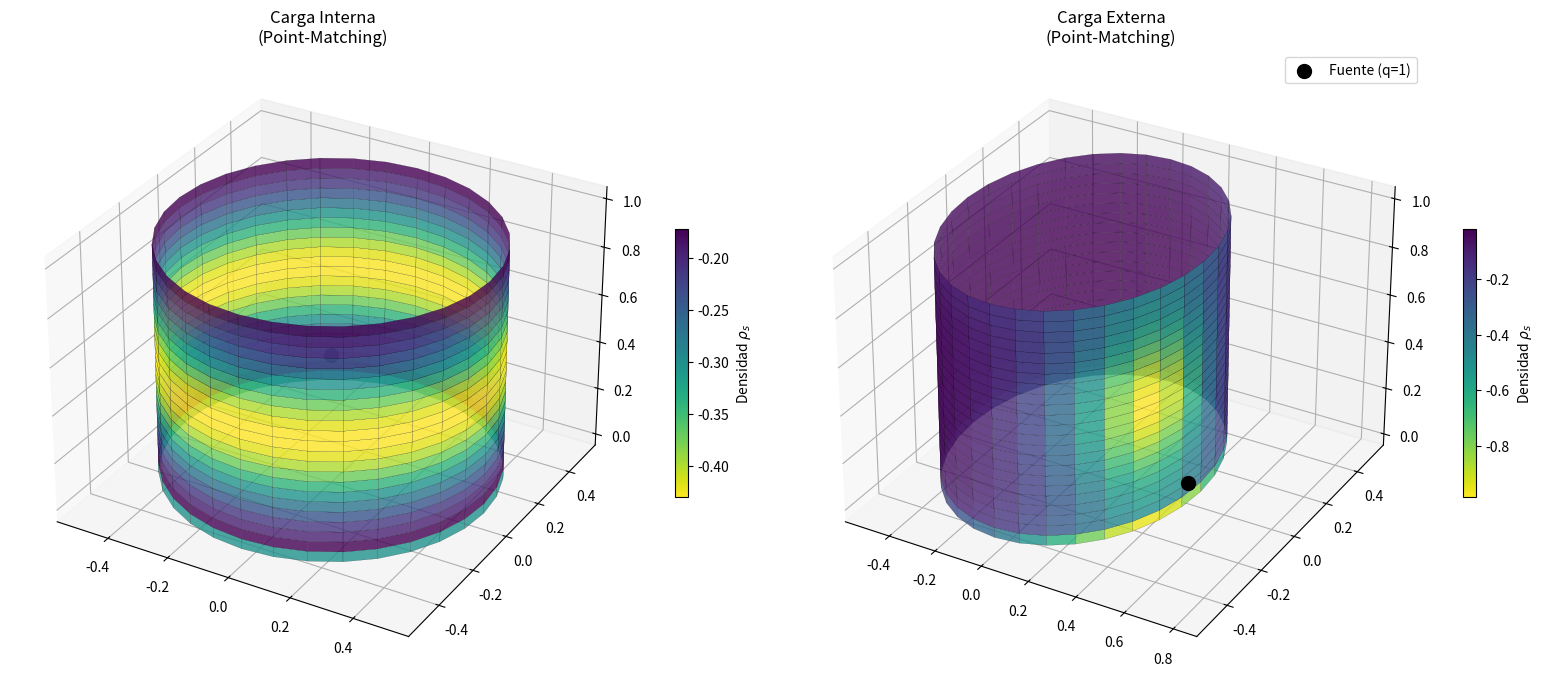
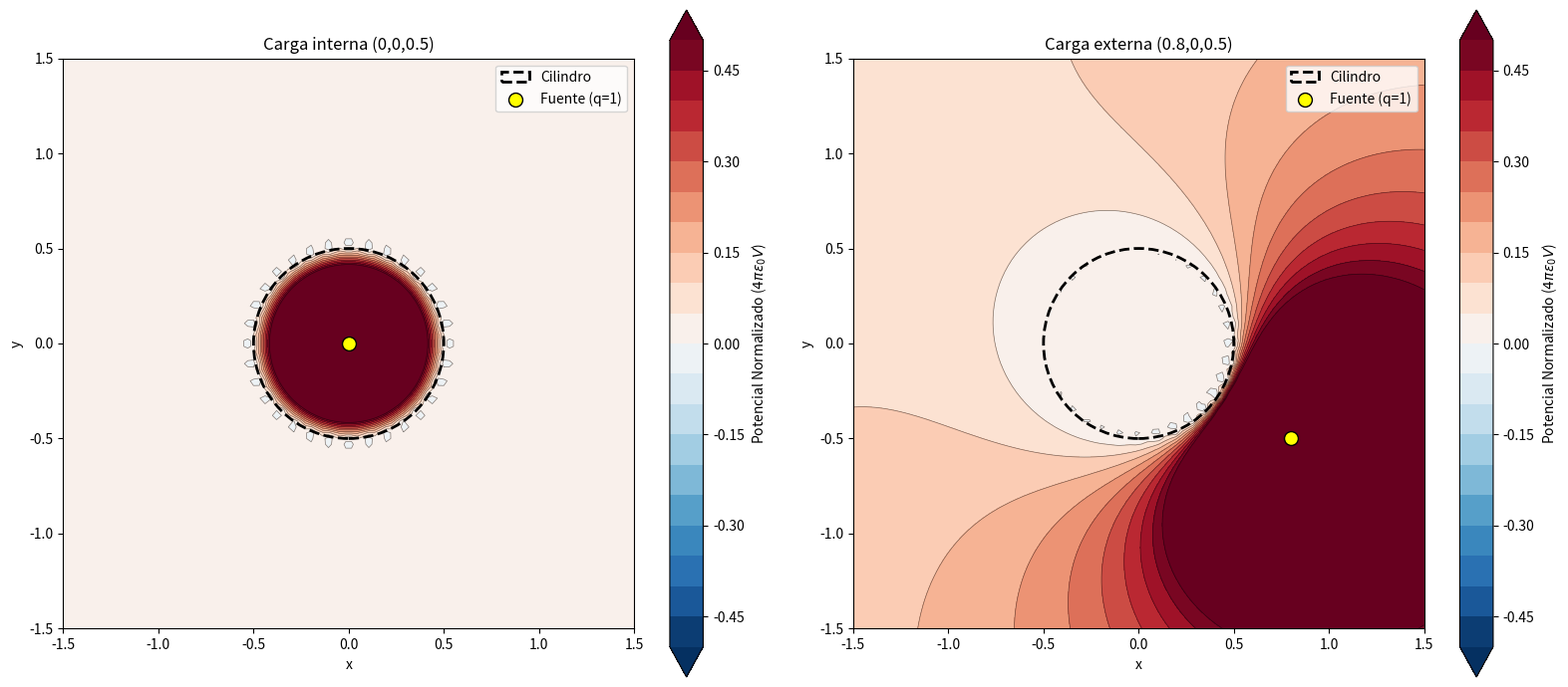

The matplotlib source for these figures, in order:
import numpy as np
import matplotlib.pyplot as plt

# --- 1. FUNCIONES FUNDAMENTALES ---
def definite(prim, x1, x2, y1, y2):
    """
    Calcula la integral doble de una función f(x,y) sobre un dominio 
    rectangular definido por [x1, x2] y [y1, y2].
    
    Esta función implementa una generalización del Teorema Fundamental del
    Cálculo para dos dimensiones.
    
    El valor de la integral se obtiene evaluando dicha primitiva en las cuatro 
    esquinas del rectángulo.
    """
    return prim(x1, y1) + prim(x2, y2) - prim(x1, y2) - prim(x2, y1)

def DiscrGF(xc, yc, zc, a, b):
    """
    Calcula la Función de Green Discreta para Point-Matching.
    """
    def prim1(u, v, h):
        return ((u * np.arcsinh(v/np.sqrt(u**2 + h**2))) +
                (v * np.arcsinh(u/np.sqrt(v**2 + h**2))) -
                (h * np.arctan(u*v/(h*np.sqrt(u**2 + v**2 + h**2))))
                )
    # Pequeño valor para evitar divisiones por cero en el plano z=0
    zc = zc + np.finfo(float).eps 
    """
    Evaluación de la primitiva en las 4 esquinas de la celda fuente.
    
    Como la celda de fuente está centrada en el origen, los límites de
    integración van de −a/2 a +a/2 y de −b/2 a +b/2.
    """
    # Retorna el potencial normalizado por el área de la celda
    result = (prim1(xc + a/2, yc + b/2, zc) + prim1(xc - a/2, yc - b/2, zc) -
             prim1(xc + a/2, yc - b/2, zc) - prim1(xc - a/2, yc + b/2, zc))
    return result/(a*b)

def AvDiscrGF(xc, yc, zc, a, b):
    """
    Calcula la interacción promedio entre dos celdas rectangulares (Galerkin).
    
    Implementa la reducción de la integral 4D a 2D usando 4 primitivas 
    analíticas.
    """
    # Evitar división por cero
    zc = zc + np.finfo(float).eps  
    # Definición de las 4 primitivas de la Tabla 1 del artículo
    prim1 = lambda u, v: ((u * np.arcsinh(v/np.sqrt(u**2 + zc**2))) +
                          (v * np.arcsinh(u/np.sqrt(v**2 + zc**2))) -
                          (zc * np.arctan(u*v/(zc*np.sqrt(u**2 + v**2 + zc**2))))
                          )
    prim2 = lambda u, v: (1/2*(v*np.sqrt(u**2 + v**2 + zc**2)
                         + (u**2 + zc**2)*np.arcsinh(v/np.sqrt(u**2 + zc**2))))
    prim3 = lambda u, v: (1/2*(u*np.sqrt(u**2 + v**2 + zc**2)
                         + (v**2 + zc**2)*np.arcsinh(u/np.sqrt(v**2 + zc**2))))
    prim4 = lambda u, v: (1/3*(u**2 + v**2 + zc**2)**(3/2))
    
    # Cálculo de las contribuciones en los diferentes límites (Yuu, Yud, Ydu, Ydd)
    Yuu = ((xc - a)*(yc - b)*definite(prim1, xc-a, xc, yc-b, yc)
           - (yc - b)*definite(prim2, xc-a, xc, yc-b, yc)
           - (xc - a)*definite(prim3, xc-a, xc, yc-b, yc)
           + definite(prim4, xc-a, xc, yc-b, yc))
    Yud = (-(xc - a)*(yc + b)*definite(prim1, xc-a, xc, yc, yc+b)
           + (yc + b)*definite(prim2, xc-a, xc, yc, yc+b)
           + (xc - a)*definite(prim3, xc-a, xc, yc, yc+b)
           - definite(prim4, xc-a, xc, yc, yc+b))
    Ydu = (-(xc + a)*(yc - b)*definite(prim1, xc, xc+a, yc-b, yc)
           + (yc - b)*definite(prim2, xc, xc+a, yc-b, yc)
           + (xc + a)*definite(prim3, xc, xc+a, yc-b, yc)
           - definite(prim4, xc, xc+a, yc-b, yc))
    Ydd = ((xc + a)*(yc + b)*definite(prim1, xc, xc+a, yc, yc+b)
           - (yc + b)*definite(prim2, xc, xc+a, yc, yc+b)
           - (xc + a)*definite(prim3, xc, xc+a, yc, yc+b)
           + definite(prim4, xc, xc+a, yc, yc+b))
    # El resultado final se normaliza por el producto de las áreas de ambas celdas
    return (Yuu + Yud + Ydu + Ydd) / (a * b)**2


# --- 2. SOLUCION PLACA ESTÁTICA (Resultados del articulo)---
def solve_plate_vectorized():
    # Configuración de la placa
    aside, bside = 1.0, 1.0
    M, N = 20, 20  # Divisiones por lado
    a, b = aside / M, bside / N
    tresh = 10     # Umbral de aproximación
    flag_g = 0     # 0 para Point-Matching, 1 para Galerkin

    # Mallado de centros de celdas
    x = np.linspace(a/2, aside - a/2, M)
    y = np.linspace(b/2, bside - b/2, N)
    xmat, ymat = np.meshgrid(x, y)
    
    # Aplanado de vectores
    xvec = xmat.flatten(order='F')
    yvec = ymat.flatten(order='F')

    # --- VECTORIZACIÓN: Llenado de la matriz MoM ---
    # xvec[:, None] crea un vector columna, xvec[None, :] crea uno fila
    XC = np.abs(xvec[:, np.newaxis] - xvec[np.newaxis, :])
    YC = np.abs(yvec[:, np.newaxis] - yvec[np.newaxis, :])
    ZC = 0.0 
    
    R = np.sqrt(XC**2 + YC**2 + ZC**2)
    rh = np.sqrt(XC**2 + YC**2)

    # Selección de estrategia basada en el umbral
    # Si rh > tresh * max(a,b), usamos 1/R. Si no, usamos la función discreta.
    threshold_val = tresh * max(a, b)
    
    if flag_g == 1:
        mom = np.where(rh > threshold_val, 1/R, AvDiscrGF(XC, YC, ZC, a, b))
        metodo = "Galerkin"
    else:
        mom = np.where(rh > threshold_val, 1/R, DiscrGF(XC, YC, ZC, a, b))
        metodo = "Point-Matching"

    # Vector de excitacion
    
    # ESCENARIO 1: Potencial constante unitario
    #unorm = 1.0
    #excv = unorm * np.ones((ndim, 1))
    
    # ESCENARIO 2: Carga puntual unitaria
    xq, yq, zq = 0.5, 0.5, 0.5  # Posición de la carga puntual sobre el centro
    excv = 1.0 / np.sqrt((xq - xvec)**2 + (yq - yvec)**2 + zq**2)
    excv = excv.reshape(-1, 1)

    # Resolución y cálculo de Capacitancia
    charge = np.linalg.solve(mom, excv)
    charge_tot = np.sum(charge)
    #cap_norm = charge_tot / unorm
    #print(f"Capacitancia normalizada: {cap_norm:.4f}")
    print(f"Carga total: {charge_tot:.4f}")

    # -- GENERACIÓN DE GRÁFICAS ---
    # Densidad de carga: charge_celda / área_celda
    rho_s = charge / (a * b)
    # Redimensionar a matriz 2D para graficar
    rho_mat = rho_s.reshape((N, M), order='F')

    fig = plt.figure(figsize=(10, 7))
    ax = fig.add_subplot(111, projection='3d')
    
    surf = ax.plot_surface(xmat, ymat, rho_mat, cmap='viridis', edgecolor='black', 
                           lw=0.1)
    
    ax.set_title(f"Distribución de Densidad de Carga\n({metodo})")
    ax.set_xlabel('x (m)')
    ax.set_ylabel('y (m)')
    ax.set_zlabel('Densidad de Carga Normalizada')
    fig.colorbar(surf, shrink=0.5, aspect=10)
    
    plt.show()
    
# --- 3. CILINDRO CERRADO ---
def potential_cylinder(xvec, yvec, zvec, charge_int, charge_ext,
                       pos_q1, pos_q2, R):

    # Malla de observación (plano z = 0.5)
    xo = np.linspace(-1.5, 1.5, 100)
    yo = np.linspace(-1.5, 1.5, 100)

    Xo, Yo = np.meshgrid(xo, yo)
    Zo = 0.5

    fig, axes = plt.subplots(1, 2, figsize=(16, 7))

    casos = [
        (charge_int, pos_q1, "Carga interna (0,0,0.5)"),
        (charge_ext, pos_q2, "Carga externa (0.8,0,0.5)")
    ]

    for i, (charge, pos_q, titulo) in enumerate(casos):

        xq, yq, zq = pos_q

        # Potencial de la carga puntual
        dist_q = np.sqrt((Xo - xq)**2 + (Yo - yq)**2 + (Zo - zq)**2)

        V_q = 1.0 / (dist_q + 1e-6)

        # Potencial debido a las cargas inducidas
        dist_cells = np.sqrt((Xo[:, :, np.newaxis] - xvec)**2 + 
                             (Yo[:, :, np.newaxis] - yvec)**2 + (Zo - zvec)**2)

        V_ind = np.sum(charge / (dist_cells + 1e-6), axis=2)

        # Potencial total
        Potencial = V_q + V_ind

        # Gráfica
        ax = axes[i]

        niveles = np.linspace(-0.5, 0.5, 21)

        cp = ax.contourf(Xo, Yo, Potencial, levels=niveles, cmap='RdBu_r', 
                         extend='both')

        ax.contour(Xo, Yo, Potencial, levels=niveles, colors='black', 
                   linewidths=0.5, alpha=0.5)

        # Cilindro
        circle = plt.Circle((0, 0), R, fill=False, color='black', linestyle='--',
                            linewidth=2, label='Cilindro')

        ax.add_artist(circle)

        # Carga fuente
        ax.scatter(xq, yq, color='yellow', edgecolor='black', s=100, label='Fuente (q=1)', 
                   zorder=5)

        ax.set_title(titulo)
        ax.set_xlabel('x')
        ax.set_ylabel('y')
        ax.set_aspect('equal')

        ax.legend()

        fig.colorbar(cp, ax=ax, label=r'Potencial Normalizado ($4\pi\varepsilon_0V$)')

    plt.tight_layout()
    plt.show()

def solve_cylinder():
    # --- PARÁMETROS GEOMÉTRICOS ---
    R = 0.5   # Radio del cilindro
    H = 1.0   # Altura del cilindro
    M = 32    # Divisiones angulares (horizontales)
    N = 24    # Divisiones verticales
    
    a_cell = (2 * np.pi * R) / M  # Ancho de la celda (arco)
    b_cell = H / N                # Alto de la celda
    
    flag_g = 0 # 0 para Point-Matching, 1 para Galerkin
      
    # --- MALLADO ---
    theta = np.linspace(0, 2*np.pi, M, endpoint=False)
    z = np.linspace(b_cell/2, H - b_cell/2, N)
    theta_mat, z_mat = np.meshgrid(theta, z)
    
    # Coordenadas cartesianas de los centros
    xvec = (R * np.cos(theta_mat)).flatten()
    yvec = (R * np.sin(theta_mat)).flatten()
    zvec = z_mat.flatten()
    
    # --- LLENADO DE LA MATRIZ MoM ---
    dx = xvec[:, np.newaxis] - xvec[np.newaxis, :]
    dy = yvec[:, np.newaxis] - yvec[np.newaxis, :]
    dz = zvec[:, np.newaxis] - zvec[np.newaxis, :]
    R_dist = np.sqrt(dx**2 + dy**2 + dz**2)
    
    # Llenado con 1/r (GF aproximada) para interacciones lejanas
    mom = 1.0 / (R_dist + np.finfo(float).eps)
    
    if flag_g == 1:
        self_val = AvDiscrGF(0, 0, 0, a_cell, b_cell) # Galerkin
    else:
        self_val = DiscrGF(0, 0, 0, a_cell, b_cell)   # Point-Matching
        
    np.fill_diagonal(mom, self_val)
    
    # --- EXCITACIÓN: CARGA PUNTUAL INTERNA ---
    # Escenario 1: Carga puntual dentro del cilindro

    xq1, yq1, zq1 = 0.0, 0.0, 0.5

    dist_q1 = np.sqrt((xvec - xq1)**2 + (yvec - yq1)**2 + (zvec - zq1)**2)
    excv_int= 1.0 / dist_q1  # Vector de excitación (potencial inducido por q)
    
    # Escenario 2: Carga puntual fuera del cilindro
    xq2, yq2, zq2 = 0.8, -0.5, 0.5

    dist_q2 = np.sqrt((xvec - xq2)**2 + (yvec - yq2)**2 + (zvec - zq2)**2)
    excv_ext = 1.0 / dist_q2  # Vector de excitación (potencial inducido por q)
    
    # --- RESOLUCIÓN DEL SISTEMA ---
    charge_int = np.linalg.solve(mom, -excv_int)
    charge_ext = np.linalg.solve(mom, -excv_ext)
        
    # --- 3. VISUALIZACIÓN ---
    # Creamos las mallas de coordenadas para graficar
    X_plot = R * np.cos(theta_mat)
    Y_plot = R * np.sin(theta_mat)
    Z_plot = z_mat
    
    # AJUSTE GRÁFICO: Duplicamos la columna inicial al final para cerrar el cilindro
    X_plot = np.hstack((X_plot, X_plot[:, :1]))
    Y_plot = np.hstack((Y_plot, Y_plot[:, :1]))
    Z_plot = np.hstack((Z_plot, Z_plot[:, :1]))
    
    fig, axes = plt.subplots(1, 2, figsize=(16, 7), subplot_kw={'projection': '3d'})
    metodo = "Galerkin" if flag_g == 1 else "Point-Matching"
    
    # --- 4. GRÁFICA 3D ---
    for i, (charge, pos_q, title, cmap) in enumerate([
        (charge_int, (xq1,yq1,zq1), "Carga Interna", 'viridis_r'),
        (charge_ext, (xq2,yq2,zq2), "Carga Externa", 'viridis_r')
    ]):
        rho_mat = (charge / (a_cell * b_cell)).reshape((N, M))
        rho_v = np.hstack((rho_mat, rho_mat[:, :1]))
        
        ax = axes[i]
        norm = plt.Normalize(rho_v.min(), rho_v.max())
        surf = ax.plot_surface(X_plot, Y_plot, Z_plot, 
                               facecolors=plt.cm.get_cmap(cmap)(norm(rho_v)), 
                               shade=False, edgecolor='black', lw=0.1, alpha=0.8)
        ax.scatter(*pos_q, color='black', s=100, label=f'Fuente (q=1)')
        ax.set_title(f"{title}\n({metodo})")
        fig.colorbar(plt.cm.ScalarMappable(norm=norm, cmap=cmap), ax=ax, 
                     shrink=0.4, label='Densidad $\\rho_s$')
        print(f"{title}: Carga total inducida = {np.sum(charge):.4f}")
    
    plt.legend()
    plt.tight_layout()
    plt.show()
    
    potential_cylinder(xvec, yvec, zvec, charge_int, charge_ext, (xq1,yq1,zq1), (xq2,yq2,zq2), R)


#if __name__ == "__main__":
#    solve_plate_vectorized()
if __name__ == "__main__":
    solve_cylinder()
